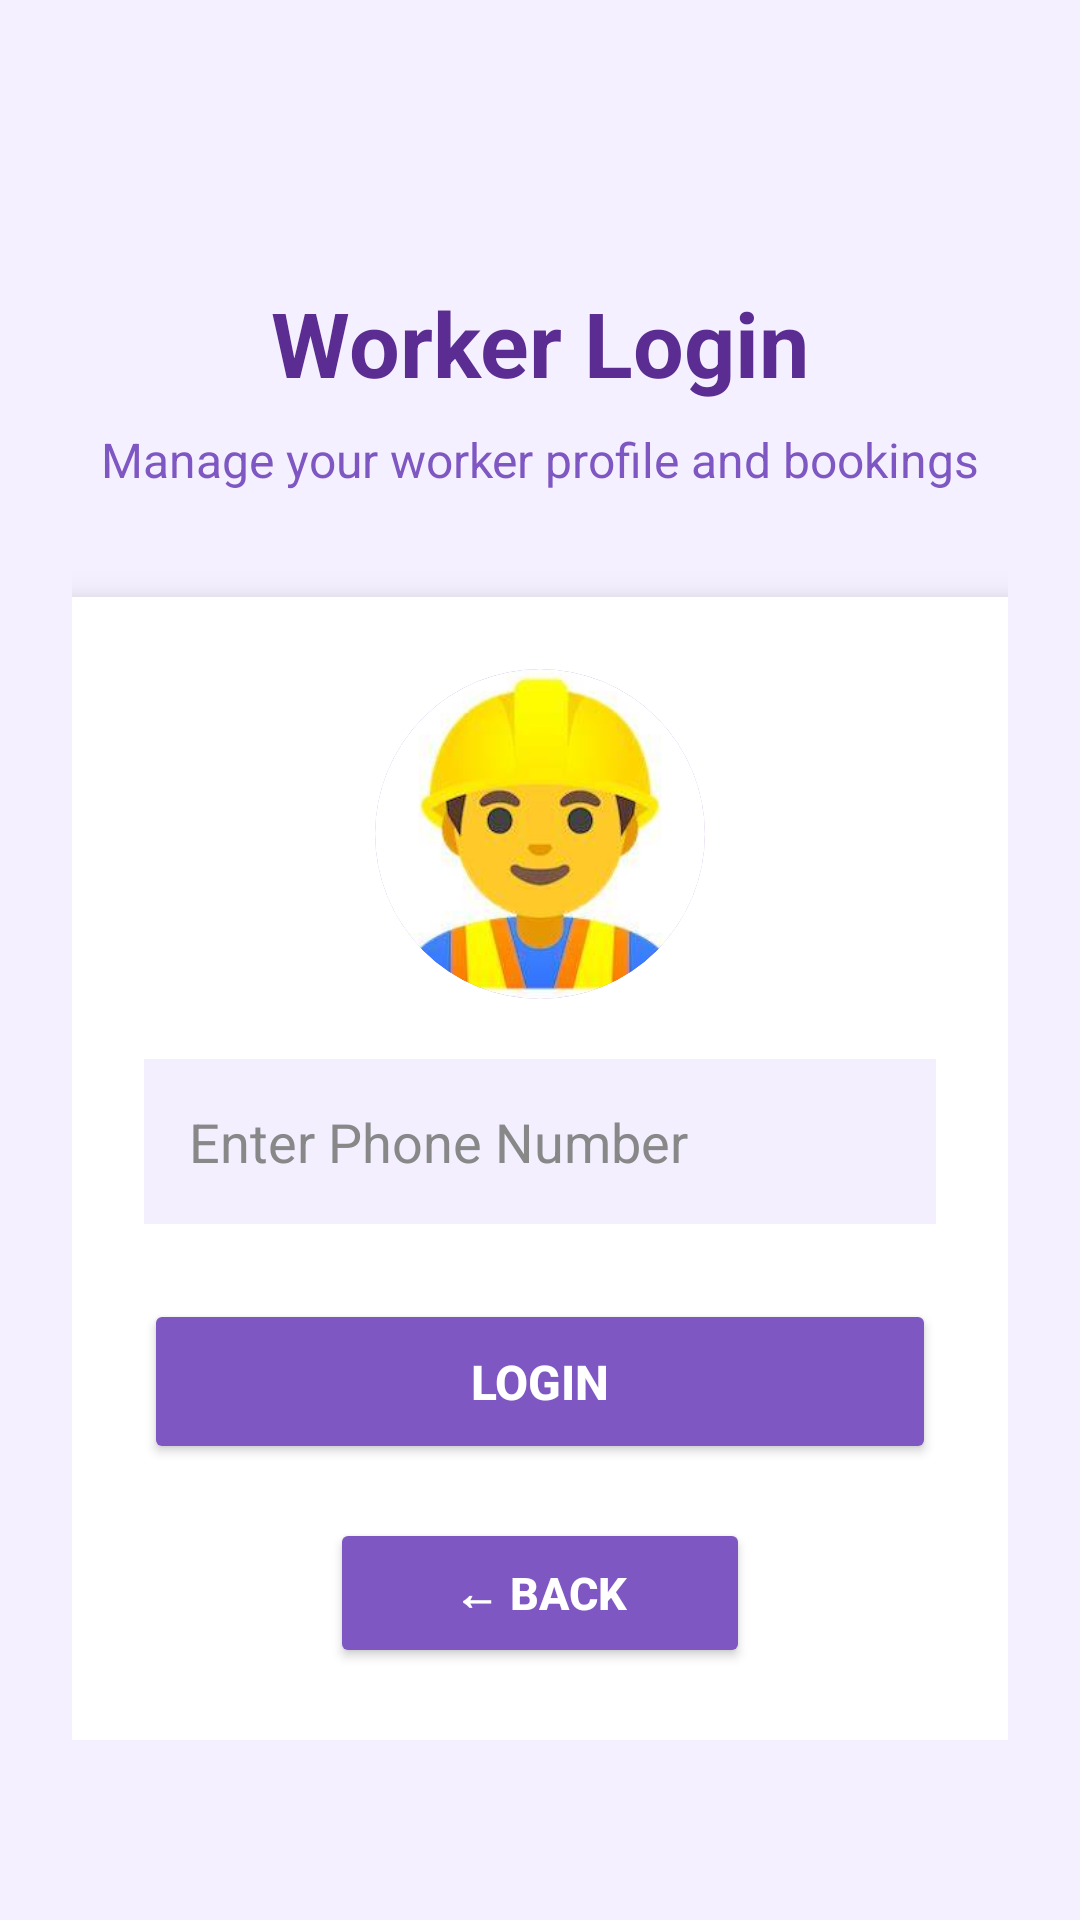

Layout XML and referenced resources for this Android screen:
<!-- AndroidManifest.xml: application theme Theme.Likhitha -->
<!-- res/layout/activity_worker_login.xml -->
<?xml version="1.0" encoding="utf-8"?>
<ScrollView
    xmlns:android="http://schemas.android.com/apk/res/android"
    android:layout_width="match_parent"
    android:layout_height="match_parent"
    android:background="#F5F0FF">

    <LinearLayout
        android:layout_width="match_parent"
        android:layout_height="wrap_content"
        android:orientation="vertical"
        android:padding="24dp">

        

        <Space
            android:layout_width="match_parent"
            android:layout_height="70dp" />

        

        <TextView
            android:layout_width="wrap_content"
            android:layout_height="wrap_content"
            android:text="Worker Login"
            android:textSize="30sp"
            android:textStyle="bold"
            android:textColor="#5B2C91"
            android:layout_gravity="center" />

        

        <TextView
            android:layout_width="wrap_content"
            android:layout_height="wrap_content"
            android:text="Manage your worker profile and bookings"
            android:textSize="16sp"
            android:textColor="#7E57C2"
            android:layout_gravity="center"
            android:layout_marginTop="8dp"
            android:layout_marginBottom="35dp" />

        

        <LinearLayout
            android:layout_width="match_parent"
            android:layout_height="wrap_content"
            android:orientation="vertical"
            android:padding="24dp"
            android:background="#FFFFFF"
            android:elevation="8dp">

            

            <ImageView
                android:layout_width="110dp"
                android:layout_height="110dp"
                android:layout_gravity="center"
                android:src="@drawable/worker1"
                android:scaleType="centerCrop"
                android:background="@drawable/round_image"
                android:clipToOutline="true"
                android:layout_marginBottom="20dp" />

            

            <EditText
                android:id="@+id/editPhone"
                android:layout_width="match_parent"
                android:layout_height="55dp"
                android:hint="Enter Phone Number"
                android:textColor="#000000"
                android:textColorHint="#888888"
                android:inputType="phone"
                android:background="#F3EFFF"
                android:padding="15dp" />

            

            <Button
                android:id="@+id/btnLogin"
                android:layout_width="match_parent"
                android:layout_height="55dp"
                android:text="LOGIN"
                android:textStyle="bold"
                android:textColor="#FFFFFF"
                android:textSize="16sp"
                android:backgroundTint="#7E57C2"
                android:layout_marginTop="25dp" />

            

            <Button
                android:id="@+id/btnBack"
                android:layout_width="140dp"
                android:layout_height="50dp"
                android:text="← Back"
                android:textStyle="bold"
                android:textColor="#FFFFFF"
                android:textSize="15sp"
                android:backgroundTint="#7E57C2"
                android:layout_gravity="center"
                android:layout_marginTop="18dp" />

        </LinearLayout>

    </LinearLayout>

</ScrollView>
<!-- resources referenced by this layout -->
<resources>
  <!-- drawable round_image (drawable) -->
  <?xml version="1.0" encoding="utf-8"?>
  <shape xmlns:android="http://schemas.android.com/apk/res/android"
      android:shape="oval">
  
      <solid android:color="#FFFFFF"/>
  
      <stroke
          android:width="3dp"
          android:color="#7E57C2"/>
  </shape>
  <!-- drawable worker1: jpg bitmap (drawable, 6633 bytes) -->
  <style name="Theme.Likhitha" parent="Theme.Material3.Light.NoActionBar">
  
          
          <item name="colorPrimary">#7E57C2</item>
  
          
          <item name="android:statusBarColor">#5B2C91</item>
  
          
          <item name="android:windowBackground">#F6F0FF</item>
  
      </style>
</resources>
